Image classification data set "Data-new" (AkkarKhadija24/Image-Classifier-Project on GitHub). Class labels (10): armyworms, corn borers, corn earworms, fall armyworms, monarch butterfly, mourning cloak butterfly, oleander hawk moth, orange oakleaf butterfly, tomato hornworms, ladybug.

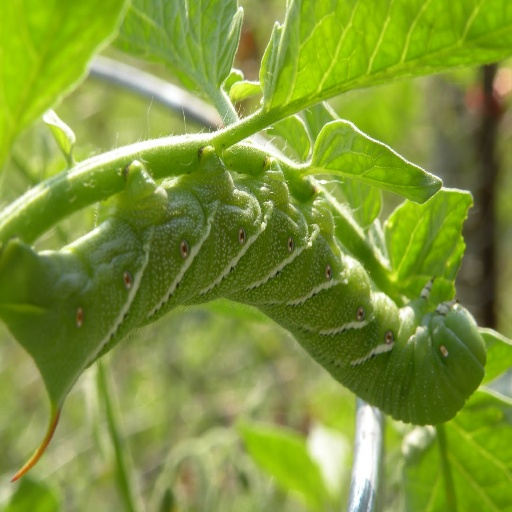
Label: tomato hornworms

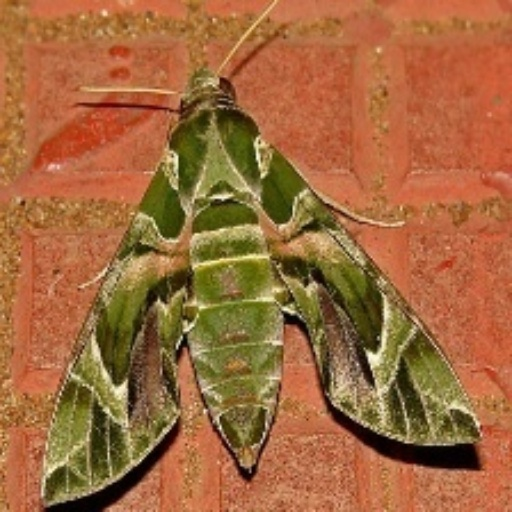
Label: oleander hawk moth

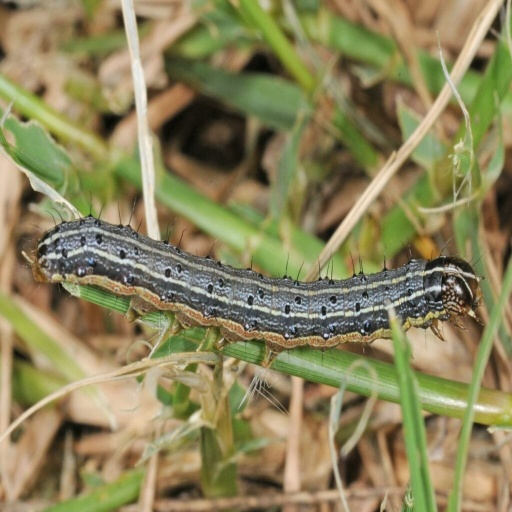
Label: fall armyworms

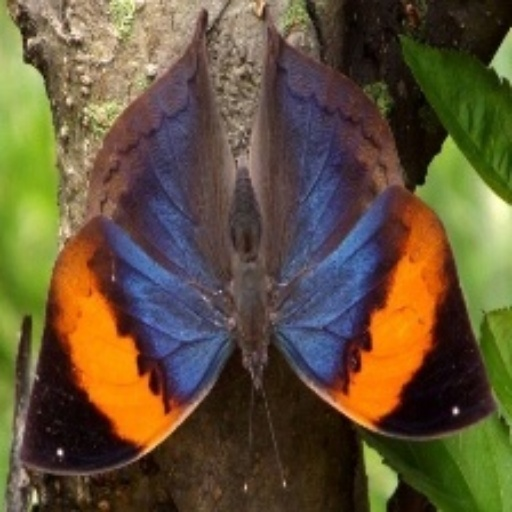
Label: orange oakleaf butterfly

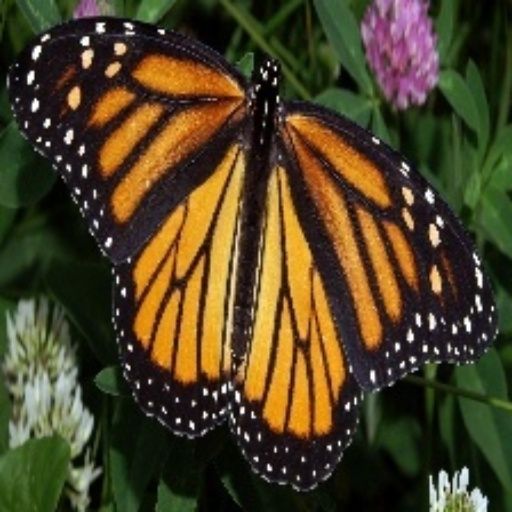
Label: monarch butterfly

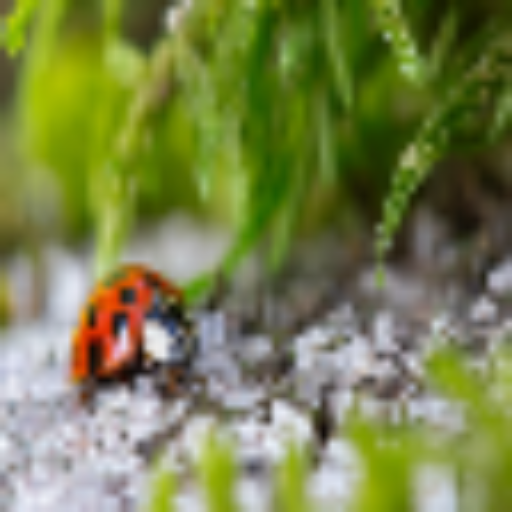
Label: ladybug
